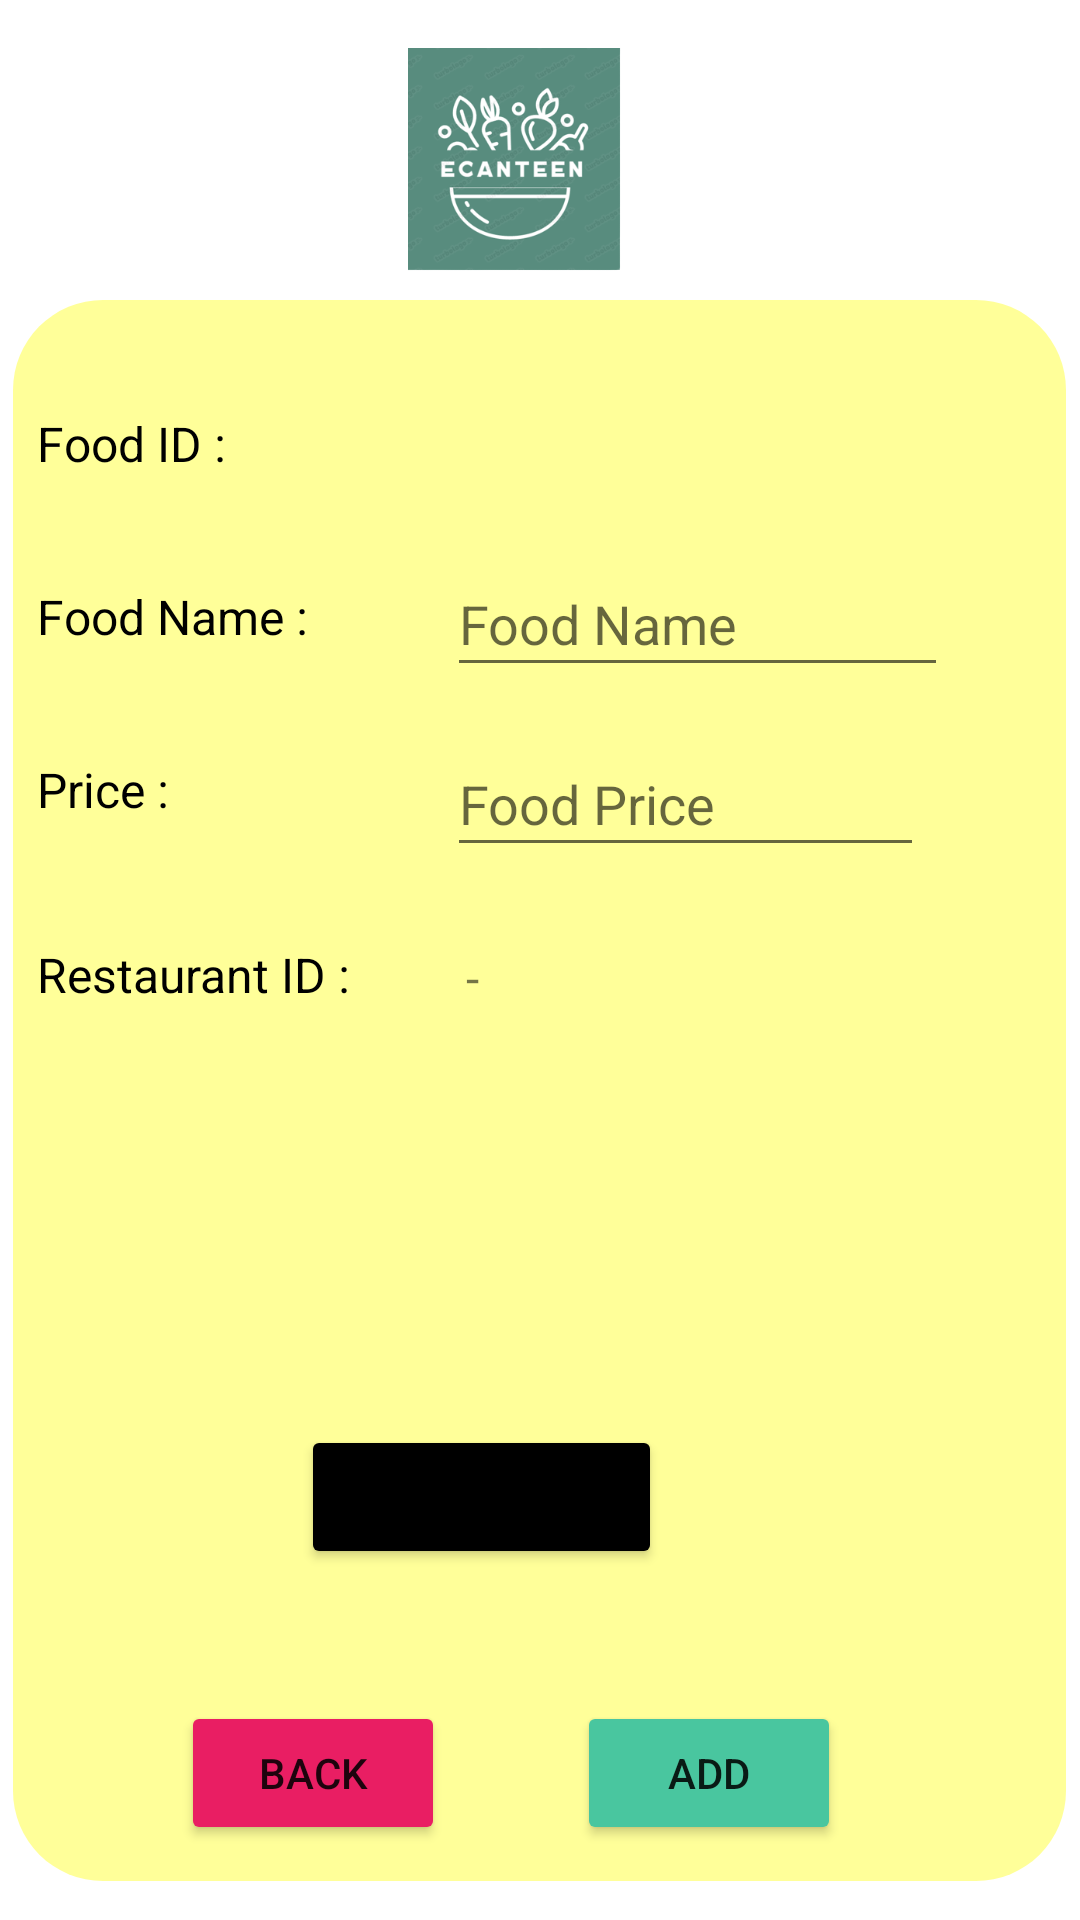

Android layout source for this screen:
<!-- AndroidManifest.xml: application theme Theme.ECanteenApplication -->
<!-- res/layout/activity_add_new_food.xml -->
<?xml version="1.0" encoding="utf-8"?>
<layout
    xmlns:android="http://schemas.android.com/apk/res/android"
    xmlns:app="http://schemas.android.com/apk/res-auto"
    xmlns:tools="http://schemas.android.com/tools">
    <androidx.constraintlayout.widget.ConstraintLayout
        android:layout_width="match_parent"
        android:layout_height="match_parent"
        tools:context=".Foods.AddNewFoodActivity">

        <TextView
            android:id="@+id/background_rec"
            android:layout_width="351dp"
            android:layout_height="527dp"
            android:layout_marginStart="6dp"
            android:layout_marginTop="100dp"
            android:layout_marginEnd="6dp"
            android:textColor="#000000"
            android:background="@drawable/background"
            app:layout_constraintBottom_toBottomOf="parent"
            app:layout_constraintEnd_toEndOf="parent"
            app:layout_constraintHorizontal_bias="0.615"
            app:layout_constraintStart_toStartOf="parent"
            app:layout_constraintTop_toTopOf="parent"
            app:layout_constraintVertical_bias="0.0" />

        <ImageView
            android:id="@+id/imageView"
            android:layout_width="399dp"
            android:layout_height="97dp"
            android:layout_marginTop="16dp"
            android:paddingLeft="250px"
            app:layout_constraintEnd_toEndOf="parent"
            app:layout_constraintStart_toStartOf="parent"
            app:layout_constraintTop_toTopOf="parent"
            app:srcCompat="@drawable/logo2" />

        <TextView
            android:id="@+id/displayID"
            android:layout_width="3dp"
            android:layout_height="17dp"
            android:layout_marginStart="48dp"
            android:layout_marginTop="24dp"
            android:text="-"
            android:textColor="#000000"
            android:textSize="48sp"
            app:layout_constraintStart_toEndOf="@+id/profileID"
            app:layout_constraintTop_toBottomOf="@+id/imageView" />

        <TextView
            android:id="@+id/displayRes"
            android:layout_width="wrap_content"
            android:layout_height="wrap_content"
            android:layout_marginStart="52dp"
            android:layout_marginTop="26dp"
            android:text="-"
            android:textSize="16sp"
            app:layout_constraintStart_toEndOf="@+id/profileID"
            app:layout_constraintTop_toBottomOf="@+id/enterPrice" />

        <TextView
            android:id="@+id/profileEmail"
            android:layout_width="wrap_content"
            android:layout_height="wrap_content"
            android:layout_marginStart="8dp"
            android:layout_marginTop="36dp"
            android:text="Price :       "
            android:textSize="16sp"
            android:textColor="#000000"
            app:layout_constraintStart_toStartOf="@+id/background_rec"
            app:layout_constraintTop_toBottomOf="@+id/profileName" />

        <TextView
            android:id="@+id/profileRes"
            android:layout_width="wrap_content"
            android:layout_height="wrap_content"
            android:layout_marginStart="8dp"
            android:layout_marginTop="40dp"
            android:text="Restaurant ID :       "
            android:textSize="16sp"
            android:textColor="#000000"
            app:layout_constraintStart_toStartOf="@+id/background_rec"
            app:layout_constraintTop_toBottomOf="@+id/profileEmail" />

        <TextView
            android:id="@+id/profileName"
            android:layout_width="wrap_content"
            android:layout_height="wrap_content"
            android:layout_marginStart="8dp"
            android:layout_marginTop="36dp"
            android:text="Food Name :       "
            android:textSize="16sp"
            android:textColor="#000000"
            app:layout_constraintStart_toStartOf="@+id/background_rec"
            app:layout_constraintTop_toBottomOf="@+id/profileID" />

        <TextView
            android:id="@+id/profileID"
            android:layout_width="wrap_content"
            android:layout_height="wrap_content"
            android:layout_marginStart="8dp"
            android:layout_marginTop="24dp"
            android:text="Food ID :       "
            android:textSize="16sp"
            android:textColor="#000000"
            app:layout_constraintStart_toStartOf="@+id/background_rec"
            app:layout_constraintTop_toBottomOf="@+id/imageView" />

        <Button
            android:id="@+id/addNewFoodBtn"
            android:layout_width="wrap_content"
            android:layout_height="wrap_content"
            android:layout_marginStart="188dp"
            android:layout_marginBottom="12dp"
            android:text="Add"
            app:backgroundTint="#49C69F"
            app:layout_constraintBottom_toBottomOf="@+id/background_rec"
            app:layout_constraintStart_toStartOf="@+id/background_rec" />

        <Button
            android:id="@+id/selectImage"
            android:layout_width="wrap_content"
            android:layout_height="wrap_content"
            android:layout_marginStart="96dp"
            android:layout_marginBottom="104dp"
            android:text="Select Image"
            app:backgroundTint="#000000"
            app:layout_constraintBottom_toBottomOf="@+id/background_rec"
            app:layout_constraintStart_toStartOf="@+id/background_rec" />

        <Button
            android:id="@+id/BackButton"
            android:layout_width="wrap_content"
            android:layout_height="wrap_content"
            android:layout_marginStart="56dp"
            android:layout_marginBottom="12dp"
            android:text="Back"
            app:backgroundTint="#E91E63"
            app:layout_constraintBottom_toBottomOf="@+id/background_rec"
            app:layout_constraintStart_toStartOf="@+id/background_rec" />

        <EditText
            android:id="@+id/enterName"
            android:layout_width="167dp"
            android:layout_height="45dp"
            android:layout_marginTop="84dp"
            android:layout_marginEnd="44dp"
            android:ems="10"
            android:hint="Food Name"
            android:inputType="textPersonName"
            android:textColor="#000000"
            app:layout_constraintEnd_toEndOf="parent"
            app:layout_constraintTop_toTopOf="@+id/background_rec" />

        <EditText
            android:id="@+id/enterPrice"
            android:layout_width="159dp"
            android:layout_height="45dp"
            android:layout_marginTop="15dp"
            android:layout_marginEnd="52dp"
            android:ems="10"
            android:hint="Food Price"
            android:textColor="#000000"
            android:inputType="textPersonName"
            app:layout_constraintEnd_toEndOf="parent"
            app:layout_constraintTop_toBottomOf="@+id/enterName" />

        <ImageView
            android:id="@+id/getFoodImage"
            android:layout_width="148dp"
            android:layout_height="89dp"
            android:layout_marginEnd="108dp"
            app:layout_constraintBottom_toTopOf="@+id/selectImage"
            app:layout_constraintEnd_toEndOf="@+id/background_rec" />


    </androidx.constraintlayout.widget.ConstraintLayout>
</layout>
<!-- resources referenced by this layout -->
<resources>
  <!-- drawable background (drawable) -->
  <?xml version="1.0" encoding="utf-8"?>
  <selector xmlns:android="http://schemas.android.com/apk/res/android">
      <item>
          <shape android:shape="rectangle">
              <solid android:color="#FFFF99"></solid>
              <corners android:radius="30dp"></corners>
          </shape>
      </item>
  </selector>
  <!-- drawable logo2: png bitmap (drawable, 61439 bytes) -->
  <style name="Theme.ECanteenApplication" parent="Theme.MaterialComponents.DayNight.DarkActionBar">
          
          <item name="colorPrimary">@color/purple_500</item>
          <item name="colorPrimaryVariant">@color/purple_700</item>
          <item name="colorOnPrimary">@color/white</item>
          
          <item name="colorSecondary">@color/teal_200</item>
          <item name="colorSecondaryVariant">@color/teal_700</item>
          <item name="colorOnSecondary">@color/black</item>
          
          <item name="android:statusBarColor" tools:targetApi="l">?attr/colorPrimaryVariant</item>
          
      </style>
  <!-- not gathered from this repository: default colours our renderer supplied (Android Studio template values) -->
  <color name="purple_500">#FF6200EE</color>
  <color name="purple_700">#FF3700B3</color>
  <color name="teal_200">#FF03DAC5</color>
  <color name="teal_700">#FF018786</color>
  <color name="black">#FF000000</color>
  <color name="white">#FFFFFFFF</color>
</resources>
